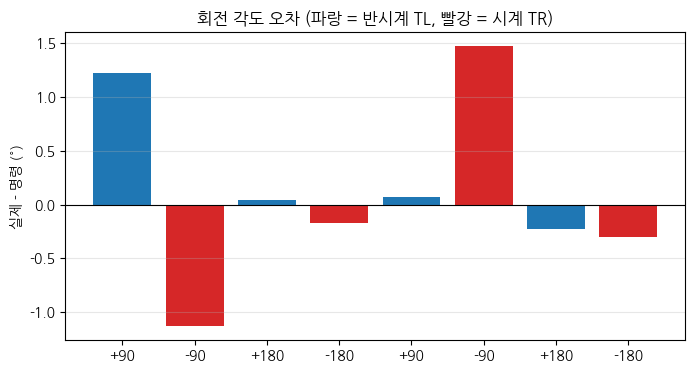

The data file committed next to this chart (first rows):
cmd_deg, odom_deg, actual_deg, error_deg
90, 91.07, 91.22, +1.22
-90, -91.27, -91.13, -1.13
180, 180.2, 180, +0.04
-180, -180.4, -180.2, -0.17
90, 90.37, 90.07, +0.07
-90, -89.28, -88.53, +1.47
180, 180.1, 179.8, -0.23
-180, -181, -180.3, -0.30
